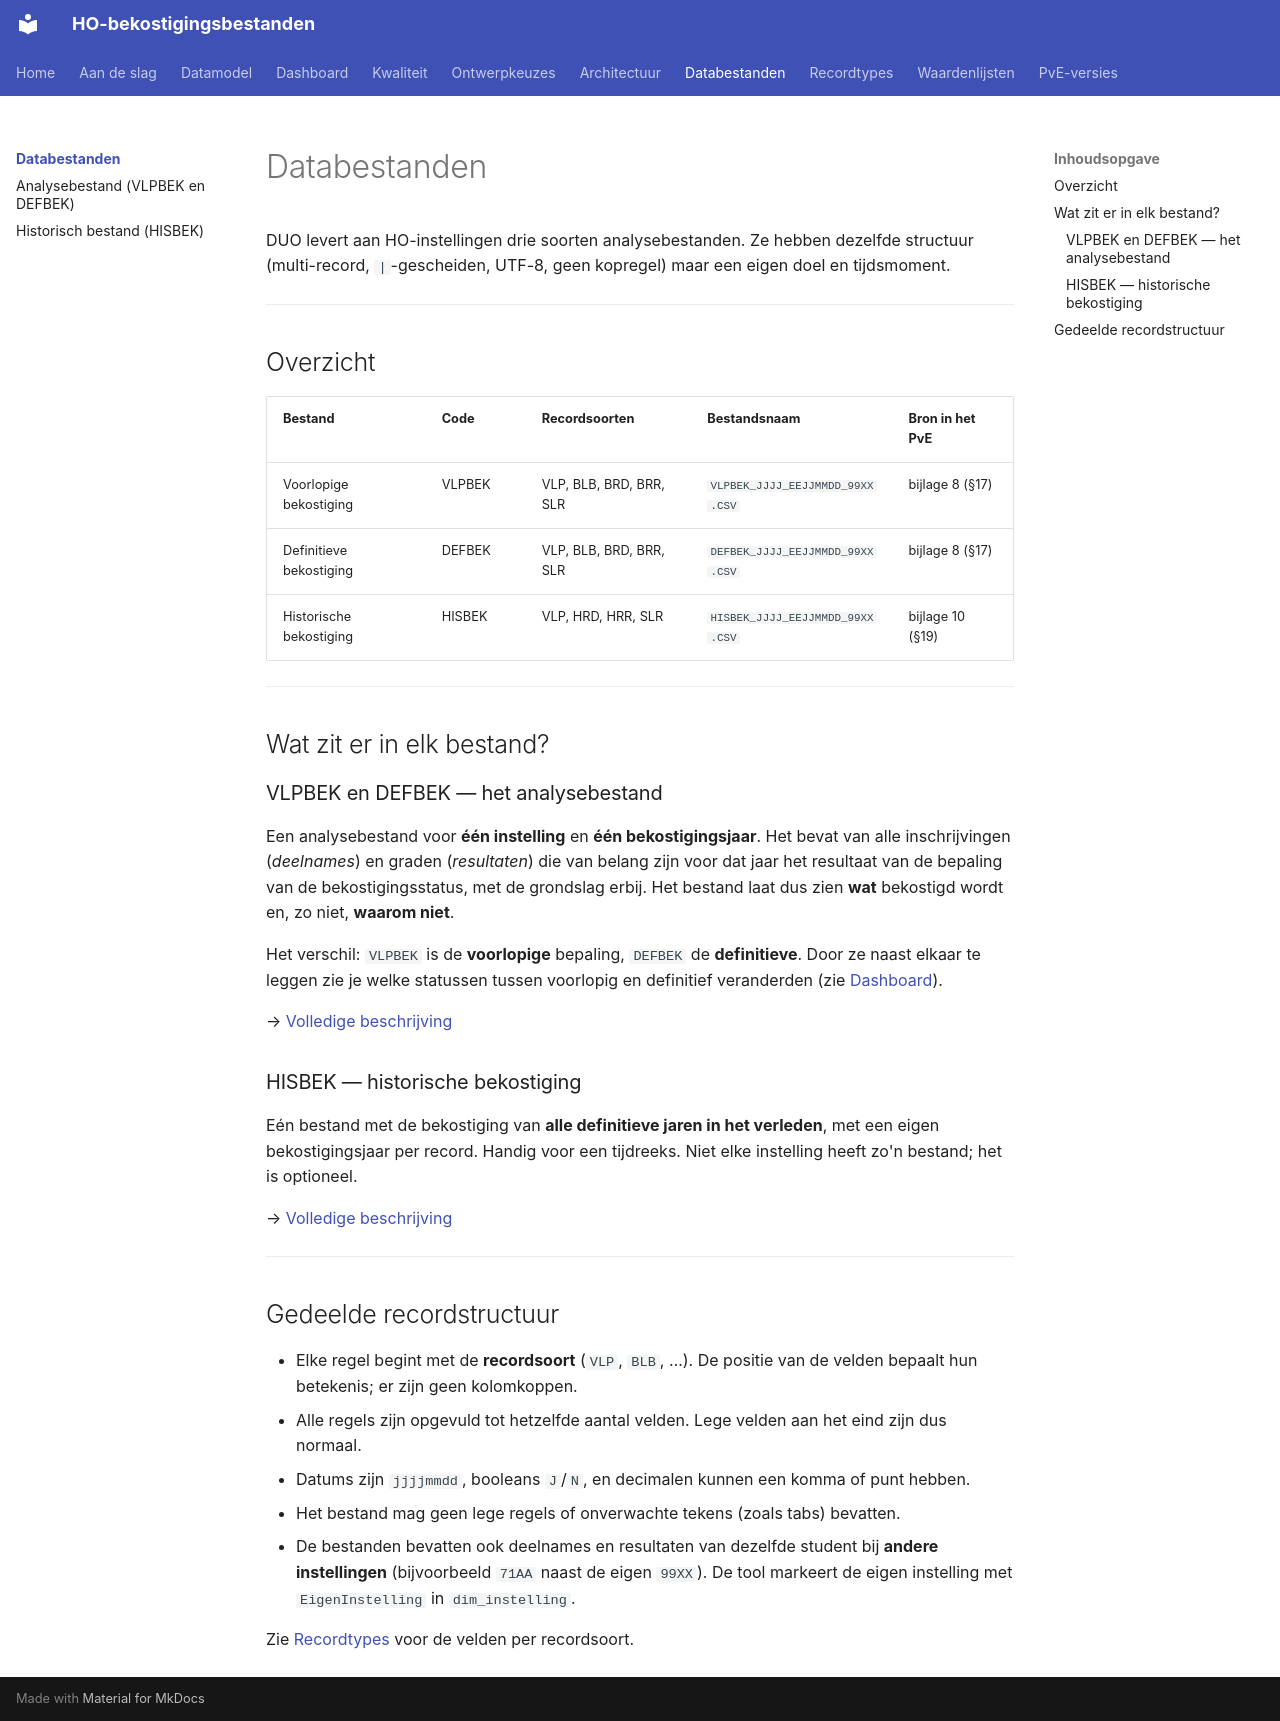

repository: cedanl/ho-bekostiging-bestanden · page: databestanden/index.html · generator: mkdocs

# Databestanden

DUO levert aan HO-instellingen drie soorten analysebestanden. Ze hebben dezelfde structuur
(multi-record, `|`-gescheiden, UTF-8, geen kopregel) maar een eigen doel en tijdsmoment.

---

## Overzicht

| Bestand | Code | Recordsoorten | Bestandsnaam | Bron in het PvE |
|---|---|---|---|---|
| Voorlopige bekostiging | VLPBEK | VLP, BLB, BRD, BRR, SLR | `VLPBEK_JJJJ_EEJJMMDD_99XX.CSV` | bijlage 8 (§17) |
| Definitieve bekostiging | DEFBEK | VLP, BLB, BRD, BRR, SLR | `DEFBEK_JJJJ_EEJJMMDD_99XX.CSV` | bijlage 8 (§17) |
| Historische bekostiging | HISBEK | VLP, HRD, HRR, SLR | `HISBEK_JJJJ_EEJJMMDD_99XX.CSV` | bijlage 10 (§19) |

---

## Wat zit er in elk bestand?

### VLPBEK en DEFBEK — het analysebestand

Een analysebestand voor **één instelling** en **één bekostigingsjaar**. Het bevat van alle
inschrijvingen (*deelnames*) en graden (*resultaten*) die van belang zijn voor dat jaar het
resultaat van de bepaling van de bekostigingsstatus, met de grondslag erbij. Het bestand
laat dus zien **wat** bekostigd wordt en, zo niet, **waarom niet**.

Het verschil: `VLPBEK` is de **voorlopige** bepaling, `DEFBEK` de **definitieve**. Door ze
naast elkaar te leggen zie je welke statussen tussen voorlopig en definitief veranderden (zie
[Dashboard](../dashboard.md)).

→ [Volledige beschrijving](analysebestand.md)

### HISBEK — historische bekostiging

Eén bestand met de bekostiging van **alle definitieve jaren in het verleden**, met een eigen
bekostigingsjaar per record. Handig voor een tijdreeks. Niet elke instelling heeft zo'n
bestand; het is optioneel.

→ [Volledige beschrijving](hisbek.md)

---

## Gedeelde recordstructuur

- Elke regel begint met de **recordsoort** (`VLP`, `BLB`, …). De positie van de velden
  bepaalt hun betekenis; er zijn geen kolomkoppen.
- Alle regels zijn opgevuld tot hetzelfde aantal velden. Lege velden aan het eind zijn dus
  normaal.
- Datums zijn `jjjjmmdd`, booleans `J`/`N`, en decimalen kunnen een komma of punt hebben.
- Het bestand mag geen lege regels of onverwachte tekens (zoals tabs) bevatten.
- De bestanden bevatten ook deelnames en resultaten van dezelfde student bij **andere
  instellingen** (bijvoorbeeld `71AA` naast de eigen `99XX`). De tool markeert de eigen
  instelling met `EigenInstelling` in `dim_instelling`.

Zie [Recordtypes](../recordtypes/index.md) voor de velden per recordsoort.
